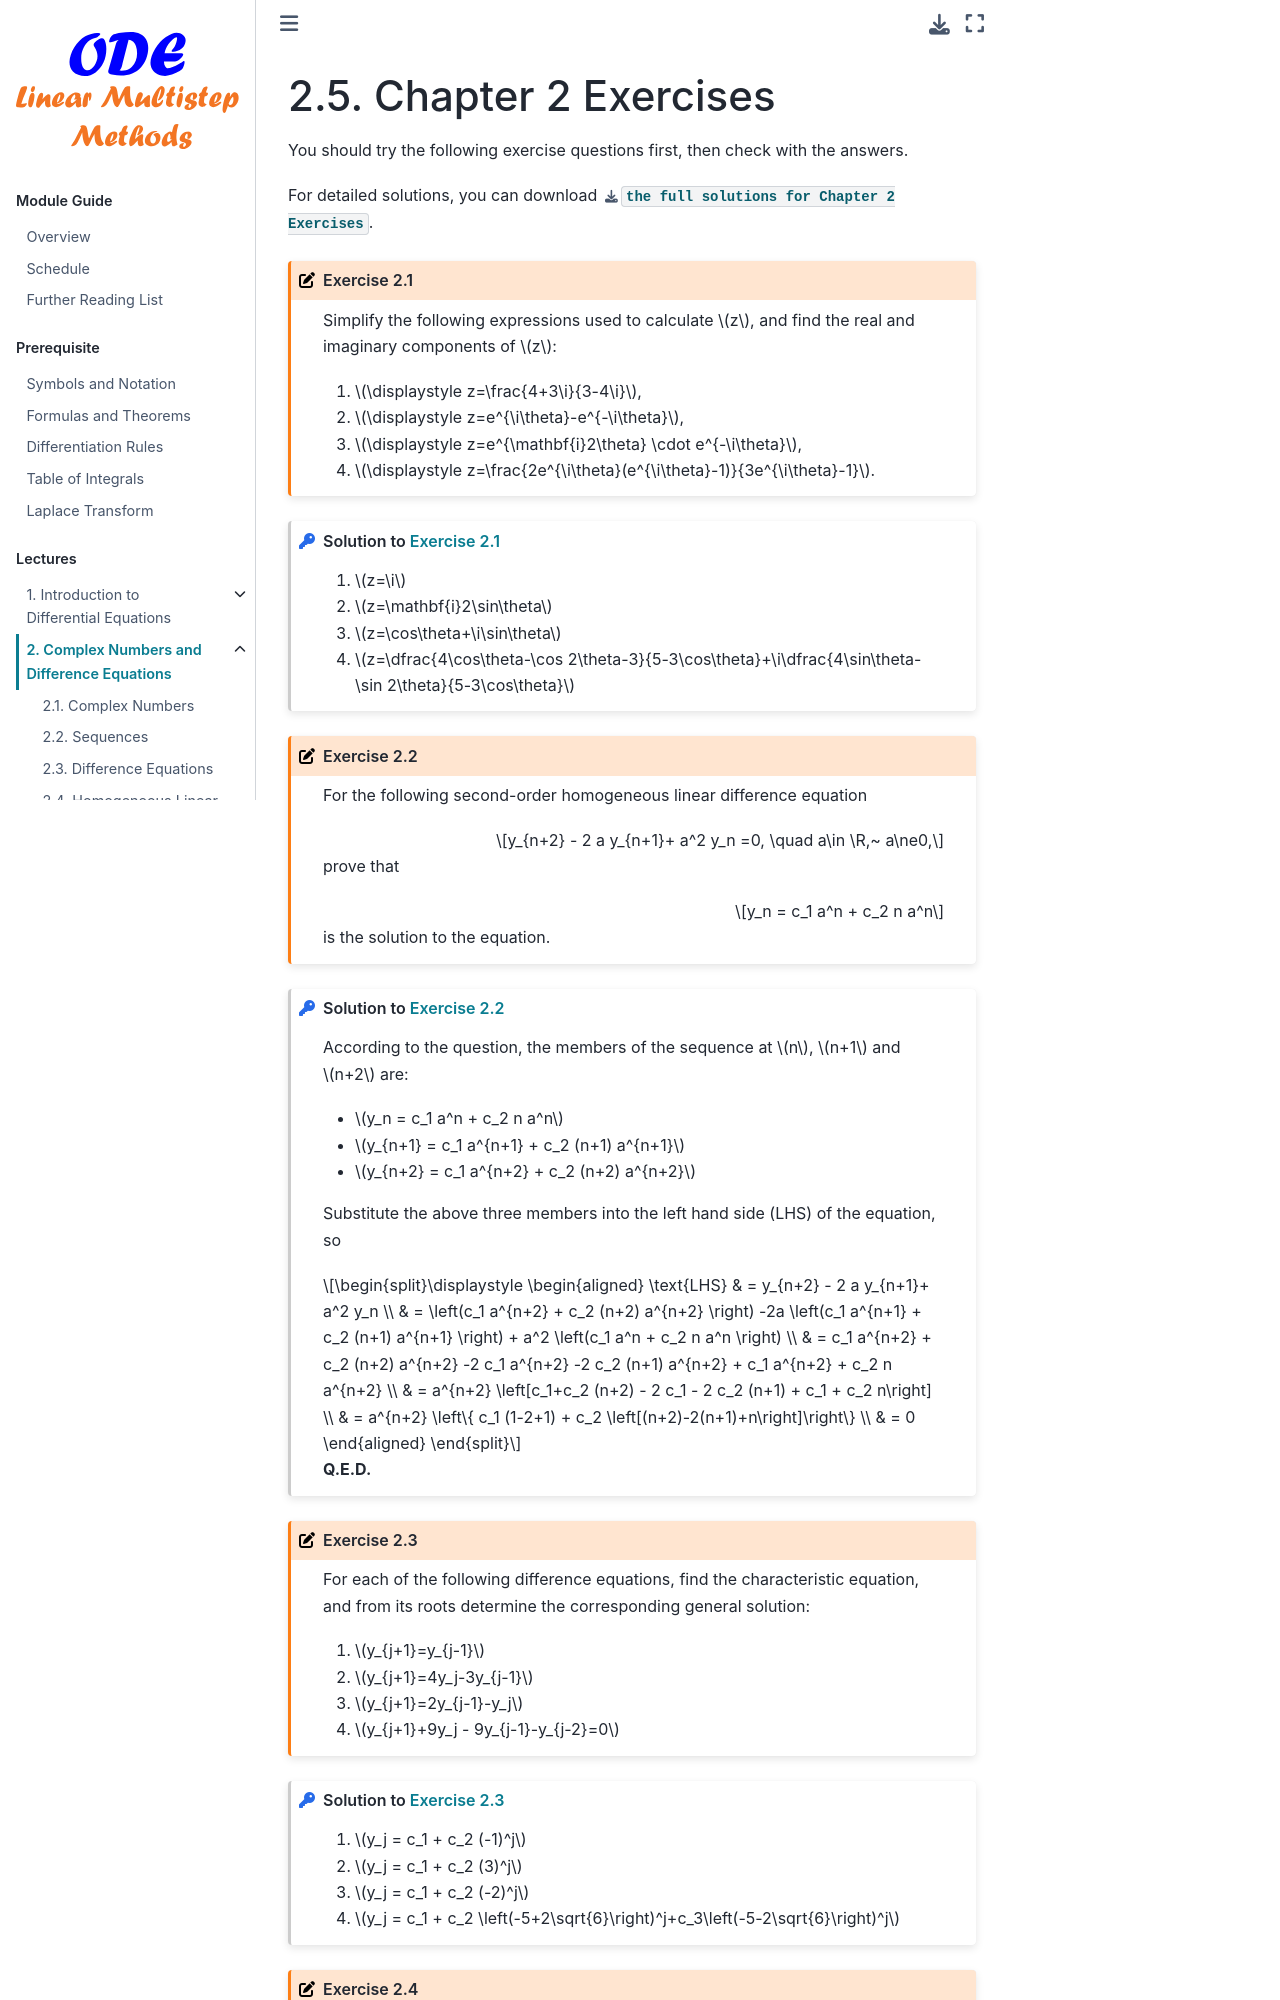

repository: zhihuammu/ODE-book · page: chaps/01/chap01_5_exercise.html · generator: jekyll

(chap:complexNumber:exercises)=
# Chapter 2 Exercises

You should try the following exercise questions first, then check with the answers. 

For detailed solutions, you can download {download}`the full solutions for Chapter 2 Exercises </exSol/Ex1/Ex1_Solution_annotated.pdf>`.

:::{exercise}
:label: ch1-ex-q1

Simplify the following expressions used to calculate $z$, and find the real and imaginary components of $z$:

1. $\displaystyle z=\frac{4+3\i}{3-4\i}$,
1. $\displaystyle z=e^{\i\theta}-e^{-\i\theta}$,
1. $\displaystyle z=e^{\mathbf{i}2\theta} \cdot e^{-\i\theta}$,
1. $\displaystyle z=\frac{2e^{\i\theta}(e^{\i\theta}-1)}{3e^{\i\theta}-1}$.

:::

:::{solution} ch1-ex-q1
:class: dropdown

1.  $z=\i$

1.  $z=\mathbf{i}2\sin\theta$

1. $z=\cos\theta+\i\sin\theta$

1. $z=\dfrac{4\cos\theta-\cos 2\theta-3}{5-3\cos\theta}+\i\dfrac{4\sin\theta-\sin 2\theta}{5-3\cos\theta}$

:::

:::{exercise} 
:label: ch1-ex-q5


For the following second-order homogeneous linear difference equation

$$y_{n+2} - 2 a y_{n+1}+ a^2 y_n =0, \quad a\in \R,~ a\ne0,$$

prove that 

$$y_n = c_1 a^n + c_2 n a^n$$

is the solution to the equation.

:::

:::{solution} ch1-ex-q5
:class: dropdown

According to the question, the members of the sequence at $n$, $n+1$ and $n+2$ are:

- $y_n = c_1 a^n + c_2 n a^n$

- $y_{n+1} = c_1 a^{n+1} + c_2 (n+1) a^{n+1}$

- $y_{n+2} = c_1 a^{n+2} + c_2 (n+2) a^{n+2}$

Substitute the above three members into the left hand side (LHS) of the equation, so

$$\displaystyle
\begin{aligned}
\text{LHS} & =  y_{n+2} - 2 a y_{n+1}+ a^2 y_n \\
           & =   \left(c_1 a^{n+2} + c_2 (n+2) a^{n+2} \right) -2a \left(c_1 a^{n+1} + c_2 (n+1) a^{n+1} \right) + a^2 \left(c_1 a^n + c_2 n a^n \right)  \\
           & =   c_1 a^{n+2} + c_2 (n+2) a^{n+2}  -2 c_1 a^{n+2} -2 c_2 (n+1) a^{n+2}  + c_1 a^{n+2} + c_2 n a^{n+2} \\       
           & =  a^{n+2} \left[c_1+c_2 (n+2) - 2 c_1 - 2 c_2 (n+1) + c_1 + c_2 n\right]    \\
           & =  a^{n+2} \left\{ c_1 (1-2+1) + c_2 \left[(n+2)-2(n+1)+n\right]\right\} \\
           & =  0
\end{aligned} $$
**Q.E.D.**
:::

:::{exercise}
:label: ch1-ex-q2

For each of the following difference equations, find the characteristic equation, and from its roots determine the corresponding general solution:

1. $y_{j+1}=y_{j-1}$
1. $y_{j+1}=4y_j-3y_{j-1}$
1. $y_{j+1}=2y_{j-1}-y_j$
1. $y_{j+1}+9y_j - 9y_{j-1}-y_{j-2}=0$

:::

:::{solution} ch1-ex-q2
:class: dropdown

1. $y_j = c_1 + c_2 (-1)^j$
